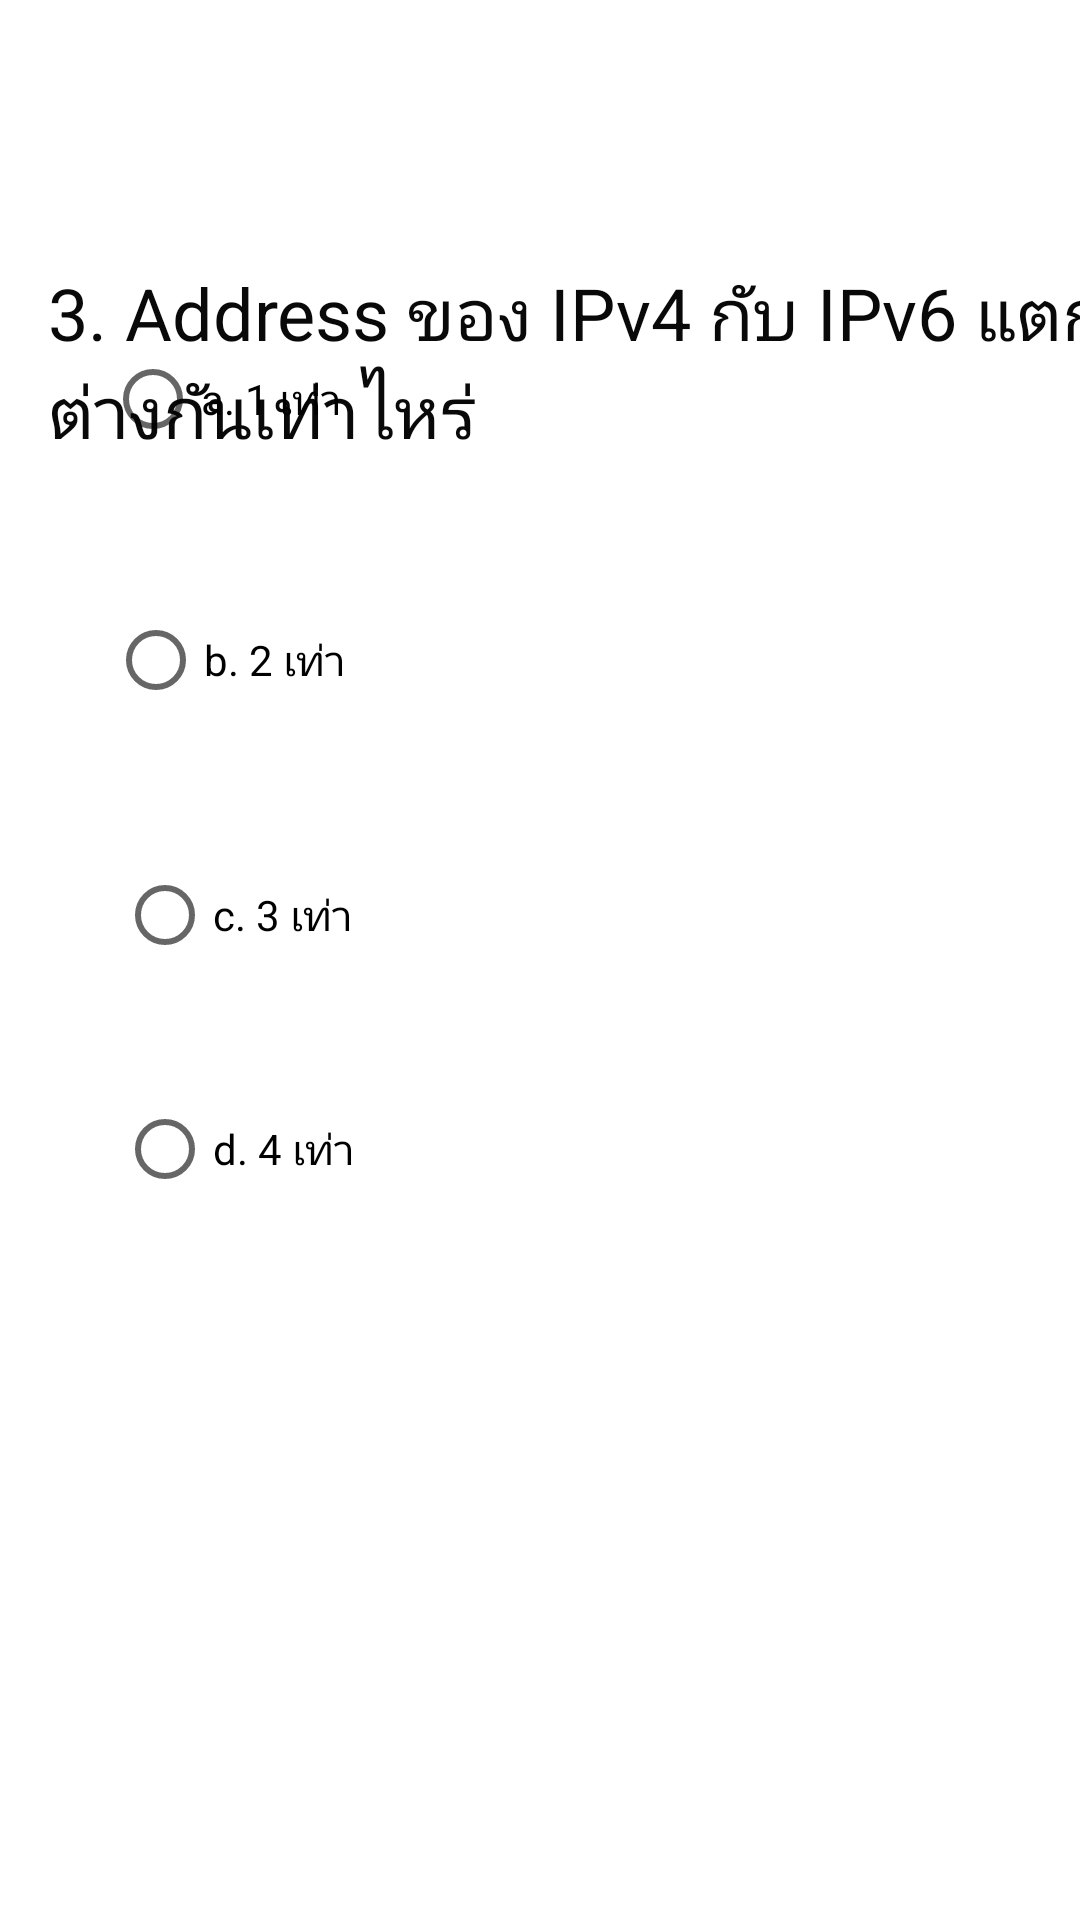

Here is an Android app screen rendered from its layout file. Give the layout XML and the strings, colors and styles it references.
<!-- AndroidManifest.xml: application theme Theme.FinalQuiz -->
<!-- res/layout/activity_main3.xml -->
<?xml version="1.0" encoding="utf-8"?>
<androidx.constraintlayout.widget.ConstraintLayout xmlns:android="http://schemas.android.com/apk/res/android"
    xmlns:app="http://schemas.android.com/apk/res-auto"
    xmlns:tools="http://schemas.android.com/tools"
    android:layout_width="match_parent"
    android:layout_height="match_parent"
    tools:context=".MainActivity3">

    <TextView
        android:id="@+id/textView3"
        android:layout_width="wrap_content"
        android:layout_height="wrap_content"
        android:layout_marginStart="16dp"
        android:layout_marginTop="88dp"
        android:text="3. Address ของ IPv4 กับ IPv6 แตกต่างกันเท่าไหร่"
        android:textColor="#090909"
        android:textSize="24sp"
        app:layout_constraintStart_toStartOf="parent"
        app:layout_constraintTop_toTopOf="parent" />

    <RadioButton
        android:id="@+id/radioButton9"
        android:layout_width="wrap_content"
        android:layout_height="wrap_content"
        android:layout_marginStart="35dp"
        android:layout_marginBottom="483dp"
        android:text="a. 1 เท่า "
        app:layout_constraintBottom_toBottomOf="parent"
        app:layout_constraintStart_toStartOf="parent" />

    <RadioButton
        android:id="@+id/radioButton10"
        android:layout_width="wrap_content"
        android:layout_height="wrap_content"
        android:layout_marginStart="36dp"
        android:layout_marginBottom="396dp"
        android:text="b. 2 เท่า "
        app:layout_constraintBottom_toBottomOf="parent"
        app:layout_constraintStart_toStartOf="parent" />

    <RadioButton
        android:id="@+id/radioButton11"
        android:layout_width="wrap_content"
        android:layout_height="wrap_content"
        android:layout_marginStart="39dp"
        android:layout_marginBottom="311dp"
        android:text="c. 3 เท่า "
        app:layout_constraintBottom_toBottomOf="parent"
        app:layout_constraintStart_toStartOf="parent" />

    <RadioButton
        android:id="@+id/radioButton12"
        android:layout_width="wrap_content"
        android:layout_height="wrap_content"
        android:layout_marginStart="39dp"
        android:layout_marginBottom="233dp"
        android:text="d. 4 เท่า "
        app:layout_constraintBottom_toBottomOf="parent"
        app:layout_constraintStart_toStartOf="parent" />
</androidx.constraintlayout.widget.ConstraintLayout>
<!-- resources referenced by this layout -->
<resources>
  <style name="Theme.FinalQuiz" parent="Theme.MaterialComponents.DayNight.DarkActionBar">
          
          <item name="colorPrimary">@color/purple_500</item>
          <item name="colorPrimaryVariant">@color/purple_700</item>
          <item name="colorOnPrimary">@color/white</item>
          
          <item name="colorSecondary">@color/teal_200</item>
          <item name="colorSecondaryVariant">@color/teal_700</item>
          <item name="colorOnSecondary">@color/black</item>
          
          <item name="android:statusBarColor" tools:targetApi="l">?attr/colorPrimaryVariant</item>
          
      </style>
  <!-- not gathered from this repository: default colours our renderer supplied (Android Studio template values) -->
  <color name="purple_500">#FF6200EE</color>
  <color name="purple_700">#FF3700B3</color>
  <color name="teal_200">#FF03DAC5</color>
  <color name="teal_700">#FF018786</color>
  <color name="black">#FF000000</color>
  <color name="white">#FFFFFFFF</color>
</resources>
